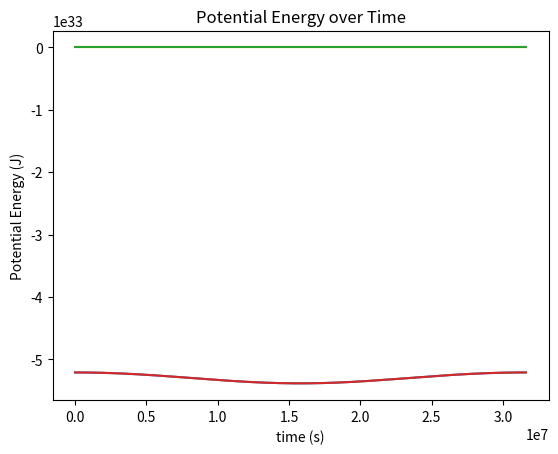

Here is the Python script that generated this plot:
# import packages

import numpy as np
import math
from scipy.optimize import bisect
import matplotlib.pyplot as plt

# initial conditions format is [parameter planet 1, parameter planet 2, ...] where
# parameter planet = [position in x (s_x), s_y, s_z, v_x, v_y, v_z, mass, radius]
# input in arrays, output in arrays
# other inputs are dt (size of the time step), t_0 (initial time), t_f (final time) 
# optional parameters are the value of the gravitational constant G and do_collisions, which is automatically set to false
# when do_collisions is set to true, the simulation will do inelastic collisions when two planets are overlapping
# the function uses leapfrog integration to determine the positions and velocities of the bodies after each timestep
# the function starts at the initial conditions and t_0 and integrates up to when t_f is passed
# the function also computes the energy of the system based on the initial conditions and after every time step
# the outputs are arrays of the times, positions, velocities, kinetic energies, potential energies, and total energies
# output arrays are organized such that the indices are ordered loop number, planet number, direction (x, y, or z)
# all of the energy arrays are 2D and lack a direction index; times is 1D and only has the loop number index
# the final output is an array called collisions that details any collisions that may have occurred
# the format for the array is [i, j, loop_num] for each collision
# i is the index of the first planet involved in the collision, j is the index of the second, 
# and loop_num refers to the index of the time in the time array prior to the collision


def n_body_model(initial_conditions, dt, t_0, t_f, do_collisions = False, G = 6.67430*10**(-11)):
    
    # here we determine the number of planets to make for loops easier

    num_planets = len(initial_conditions)
  
    # extract info from inputs and define sizes of output matrices from input parameters

    masses = initial_conditions[0:num_planets, 6]  
    radii = initial_conditions[0:num_planets, 7]

    positions = initial_conditions[0:num_planets, 0:3]
    positions = positions.flatten()
    positions.resize((math.ceil((t_f-t_0)/dt) + 2) * num_planets * 3)
    positions = positions.reshape((math.ceil((t_f-t_0)/dt) + 2, num_planets, 3))

    velocities = initial_conditions[0:num_planets, 3:6]
    velocities = velocities.flatten()
    velocities.resize((math.ceil((t_f-t_0)/dt) + 2) * num_planets * 3)
    velocities = velocities.reshape((math.ceil((t_f-t_0)/dt) + 2, num_planets, 3))

    times = np.empty((math.ceil((t_f-t_0)/dt) + 2))
    energies = np.empty((math.ceil((t_f-t_0)/dt) + 2))
    kinetic = np.empty((math.ceil((t_f-t_0)/dt) + 2))
    potential = np.empty((math.ceil((t_f-t_0)/dt) + 2))

    # define variable to keep track of the number of collisions and variable to keep track of essential collision info

    collision_num = 0
    collisions = None

    # set loop number to be 0

    loop_num = 0

    # define an array in order to retain acceleration data and intermediate velocity data between different for loops

    accels = np.empty((num_planets, 3))
    int_velocities = np.empty((num_planets, 3))
    
    # we then record the intial energies

    energies[0] = find_energy(loop_num - 1, num_planets, masses, velocities, positions, G)[0]
    kinetic[0] = find_energy(loop_num - 1, num_planets, masses, velocities, positions, G)[1]
    potential[0] = find_energy(loop_num - 1, num_planets, masses, velocities, positions, G)[2]

    # loop until we pass t final
    # computing positions, velocities, checking for collisions, and computing energies in addition
    # to updating the loop number and the time array for each time step
  
    while times[loop_num] < t_f + dt:

        # here we perform the first two steps of leapfrog integration.
        # first we compute our intermediate velocity and then we compute our new positions at the end of the time step

        for i in range(num_planets):

            # Note: all masses != 0 are checking against planets that have been "absorbed" by collisions in order to avoid calculating new info for them

            if masses[i] != 0:

                # pull accelerations from the last loop since we apply the same acceleration at the end of the ith loop as 
                # the beginning of the (i+1)th loop
        
                a_x = accels[i][0]
                a_y = accels[i][1]
                a_z = accels[i][2]

                # extract latest position components

                s_x, s_y, s_z = positions[loop_num][i][0], positions[loop_num][i][1], positions[loop_num][i][2]

                # if we have no prior acceleration data to pull from we compute it here

                if loop_num == 0:
                    
                        a_x, a_y, a_z = 0, 0, 0
                        
                        # for each planet we add its contribution to the acceleration of the planet we are modeling
                        
                        for j in range(num_planets):
                            if (j != i) and (masses[j] != 0):

                                # find the radius vector, radius magnetude, and radius unit vector

                                r_vector = -1 * np.array([(s_x-positions[loop_num][j][0]), (s_y-positions[loop_num][j][1]), (s_z-positions[loop_num][j][2])])
                                r = np.sqrt(np.sum(r_vector**2))
                                r_hat = r_vector / r

                                # compute the magnitude of the acceleration on the body and its components

                                a_j = masses[j] * G / (r**2)
                                ax_j, ay_j, az_j = r_hat * a_j

                                # add contribution from jth body to acceleration components

                                a_x += ax_j
                                a_y += ay_j
                                a_z += az_j

                # extract latest velocity componets

                v_x, v_y, v_z = velocities[loop_num][i][0], velocities[loop_num][i][1], velocities[loop_num][i][2]
                
                # find intermediate velocity

                v_x += a_x * dt / 2.0
                v_y += a_y * dt / 2.0
                v_z += a_z * dt / 2.0

                # calculate new positions

                new_s_x = v_x * dt + s_x
                new_s_y = v_y * dt + s_y
                new_s_z = v_z * dt + s_z
                
                # record positions and store intermediate velocities for later
        
                positions[loop_num + 1][i][0] = new_s_x
                positions[loop_num + 1][i][1] = new_s_y
                positions[loop_num + 1][i][2] = new_s_z
        
                int_velocities[i][0] = v_x
                int_velocities[i][1] = v_y
                int_velocities[i][2] = v_z
                
            # in the event that a planet's mass is 0 we give it no coordinates
        
            else:
                positions[loop_num + 1][j][0] = None
                positions[loop_num + 1][j][1] = None
                positions[loop_num + 1][j][2] = None
                   
        # this for loop completes the final step of leapfrog integration
        
        if do_collisions == True:
        
            num_planets, masses, radii, positions, int_velocities, accels, collisions, collision_num = collisions_check(num_planets, masses, radii, positions, int_velocities, accels, collisions, collision_num, dt, loop_num)
        
        for i in range(num_planets):
            if masses[i] != 0:
                
                # we reset the accelerations
        
                a_x = 0
                a_y = 0
                a_z = 0
                
                # pull out the positions from the end of the time step

                s_x, s_y, s_z = positions[loop_num+1][i][0], positions[loop_num+1][i][1], positions[loop_num+1][i][2]
                
                # we now iterate over all of the other planets and add their contribution to the gravitational acceleration

                for j in range(num_planets):
                    if (j != i) and (masses[j] != 0):

                        # find the radius vector, radius magnitude, and radius unit vector

                        r_vector = -1 * np.array([(s_x-positions[loop_num+1][j][0]), (s_y-positions[loop_num+1][j][1]), (s_z-positions[loop_num+1][j][2])])
                        r = np.sqrt(np.sum(r_vector**2))
                        r_hat = r_vector / r

                        # compute the magnitude of the acceleration on the body and its components

                        a_j = masses[j] * G / (r**2)
                        ax_j, ay_j, az_j = r_hat * a_j

                        # add contribution from jth body to acceleration components

                        a_x += ax_j
                        a_y += ay_j
                        a_z += az_j
                        
                # we pull back out the intermediate velocities

                v_x, v_y, v_z = int_velocities[i][0], int_velocities[i][1], int_velocities[i][2]
                
                # we compute the velocities at the end of the time step and record them

                new_v_x = v_x + a_x * dt/2
                new_v_y = v_y + a_y * dt/2
                new_v_z = v_z + a_z * dt/2

                velocities[loop_num + 1][i][0] = new_v_x
                velocities[loop_num + 1][i][1] = new_v_y
                velocities[loop_num + 1][i][2] = new_v_z

                # store acceleration components for the next loop

                accels[i][0], accels[i][1], accels[i][2] = a_x, a_y, a_z

            # if the body no longer exists, fill its vcomponents with None

            else:

                velocities[loop_num + 1][j][0] = None
                velocities[loop_num + 1][j][1] = None
                velocities[loop_num + 1][j][2] = None
                
        # update energy arrays by running the energy function
        
        energy = find_energy(loop_num, num_planets, masses, velocities, positions, G)
        energies[loop_num + 1] = energy[0]
        kinetic[loop_num + 1] = energy[1]
        potential[loop_num + 1] = energy[2]
        
        # update time arrays and increase loop_num
        
        times[loop_num + 1] = times[loop_num] + dt
        loop_num += 1
        
        # this if statement is not a part of the simulation. We just use the print statement so we can confirm the simulation is running
            
        if loop_num // 10000 == loop_num / 10000:
            print(loop_num)

    # return t, s, v, collisions, E, K, U

    return times, positions, velocities, collisions, energies, kinetic, potential

# here we internally define a function to find the energies for a given loop number

def find_energy(it_num, num_planets, masses, velocities, positions, G):

    # we define the potential and kinetic energy and set them to be zero

    potential = 0
    kinetic = 0

    # we then iterate over the planets 

    for i in range(num_planets):

        # we add the kinetic energy from each planet

        kinetic += 1/2 * masses[i] * np.sqrt(velocities[it_num+1][i][0]**2 + velocities[it_num+1][i][1]**2 + velocities[it_num+1][i][2]**2)

        # we then find the potential energy between the ith planet and all other planets with a larger index number

        s_x, s_y, s_z = positions[it_num+1][i][0], positions[it_num+1][i][1], positions[it_num+1][i][2]
        for j in range(num_planets):
            if j > i and masses[j] != 0:
                r_vector = -1 * np.array([(s_x-positions[it_num+1][j][0]), (s_y-positions[it_num+1][j][1]), (s_z-positions[it_num+1][j][2])])
                r = np.sqrt(np.sum(r_vector**2))
                potential += -masses[i] * masses[j] * G / r

    #we return the total energy in addition to the kinetic and potential energies separately

    return kinetic + potential, kinetic, potential

# for each planet we check to see if it has collided with every other planet, excluding planets where mass = 0 (i.e. they do not exist)
def collisions_check(num_planets, masses, radii, positions, int_velocities, accels, collisions, collision_num, dt, loop_num):
    for i in range(num_planets):
        for j in range(num_planets):
            if (j > i) and (masses[i] != 0) and (masses[j] != 0):

                # we use two tests for collisions since they should deal with all cases of planet collisions
                # if a collision between two planets occurred over the course of a time step, one of two things is true
                # one, at the end of the timestep, the distance between two planets is less than the sum of their radii
                # two, at some time during the timestep (not at an endpoint), the distance between the two planets is 
                # less than the sum of their radii. If we define a function that gives the distance between the surfaces
                # of two planets, its derivative will go from negative to positive over the course of a time step.
                # we can use the intermediate value theorem to find the zero of this derivative and check to see if a collision
                # occurred by the first criteria.
                # the only scenario this system cannot account for is if the initial conditions are of coinciding bodies
                # the collision detection system will then fail.

                # this function defines the derivative of the distance between the surfaces of two planets as a function of time

                def distance_derivative(t):
                    r_x = (positions[loop_num][i][0] + int_velocities[i][0] * t - positions[loop_num][j][0] - int_velocities[j][0] * t)
                    r_y = (positions[loop_num][i][1] + int_velocities[i][1] * t - positions[loop_num][j][1] - int_velocities[j][1] * t)
                    r_z = (positions[loop_num][i][2] + int_velocities[i][2] * t - positions[loop_num][j][2] - int_velocities[j][2] * t)
                    distance = np.sqrt(r_x**2 + r_y**2 + r_z**2)
                    numerator = r_x * (int_velocities[i][0] - int_velocities[j][0]) + r_y * (int_velocities[i][1] - int_velocities[j][1]) + r_z * (int_velocities[i][2] - int_velocities[j][2])
                    return numerator / distance

                # this function defines the distance between the surfaces of two planets as a function of time

                def surface_distance(t):
                    r_x = (positions[loop_num][i][0] + int_velocities[i][0] * t - positions[loop_num][j][0] - int_velocities[j][0] * t)
                    r_y = (positions[loop_num][i][1] + int_velocities[i][1] * t - positions[loop_num][j][1] - int_velocities[j][1] * t)
                    r_z = (positions[loop_num][i][2] + int_velocities[i][2] * t - positions[loop_num][j][2] - int_velocities[j][2] * t)
                    distance = np.sqrt(r_x**2 + r_y**2 + r_z**2)
                    return distance - radii[i] - radii[j]     

                # both of the above functions use the intermediate velocities of the planets and their positions prior to the timestep
                # to compute the surface distance and its derivative as a function of time over the course of a time step

                # we first check to seeif either of our conditions are met for a collision

                if (surface_distance(dt) < 0) or (distance_derivative(0) < 0 and distance_derivative(dt) >= 0):

                    # we define some variables. collision_time will be the time the collision occurred. We defined it as zero 
                    # because it notably cannot be zero because we look to find collisions after motion has begun for a time step
                    # root_time is the time when the distance derivative is zero. Same deal here. The derivative cannot be zero due 
                    # to our criteria. derivative_marker we use to denote if the second condition has been met

                    collision_time = 0
                    root_time = 0
                    derivative_marker = False

                    # if the first condition is met we use the bisect function to find the collision time since when the surface distance
                    # is first zero, that is the time of collision

                    if (surface_distance(dt) < 0): 
                        collision_time = bisect(surface_distance, 0, dt, xtol = 1e-8)

                    # if the distance derivative is zero at the end of the time step, that is our root_time. We also mark the derivative_marker

                    elif(distance_derivative(dt) == 0):
                        derivative_marker = True
                        root_time = dt

                    # if the derivative instead changed directions, we bisect to find the root_time
                    # we also mark the derivative_marker

                    elif(distance_derivative(dt) > 0):
                        derivative_marker = True
                        root_time = bisect(distance_derivative, 0, dt, xtol = 1e-8)

                    # if the derivative_marker is true, we check to see if the surface distance is negative at the root_time
                    # if so then we bisect again to find the collision time

                    if derivative_marker == True:
                        if surface_distance(root_time) < 0:
                            collision_time = bisect(surface_distance, 0, root_time, xtol = 1e-8)

                    # if we have a collision, we then perform a procedure to perform an inelastic collision

                    if collision_time != 0:

                        # since the collision is inelastic, mass is conserved

                        new_mass = masses[i] + masses[j]

                        # we change our variable name for clarity. t_prior is the amount of time in a timestep prior to a collision

                        t_prior = collision_time

                        # we take out the intermediate velocities for the two colliding bodies

                        v_x_prior_i = int_velocities[i][0]
                        v_y_prior_i = int_velocities[i][1]
                        v_z_prior_i = int_velocities[i][2]

                        v_x_prior_j = int_velocities[j][0]
                        v_y_prior_j = int_velocities[j][1]
                        v_z_prior_j = int_velocities[j][2]

                        # we then compute the positions of the bodies immediately before the collision

                        s_x_prior_i = int_velocities[i][0] * t_prior + positions[loop_num][i][0]
                        s_y_prior_i = int_velocities[i][1] * t_prior + positions[loop_num][i][1]
                        s_z_prior_i = int_velocities[i][2] * t_prior + positions[loop_num][i][2]

                        s_x_prior_j = int_velocities[j][0] * t_prior + positions[loop_num][j][0]
                        s_y_prior_j = int_velocities[j][1] * t_prior + positions[loop_num][j][1]
                        s_z_prior_j = int_velocities[j][2] * t_prior + positions[loop_num][j][2]

                        # we put the new planet at the center of mass of the two planets immediately prior to the collision

                        col_s_x = (s_x_prior_i * masses[i] + s_x_prior_j * masses[j]) / new_mass
                        col_s_y = (s_y_prior_i * masses[i] + s_y_prior_j * masses[j]) / new_mass
                        col_s_z = (s_z_prior_i * masses[i] + s_z_prior_j * masses[j]) / new_mass

                        # we define the new velocity of the combined planet using conservation of momentum in an inelastic collision

                        col_v_x = (v_x_prior_i * masses[i] + v_x_prior_j * masses[j]) / new_mass
                        col_v_y = (v_y_prior_i * masses[i] + v_y_prior_j * masses[j]) / new_mass
                        col_v_z = (v_z_prior_i * masses[i] + v_z_prior_j * masses[j]) / new_mass

                        # the amount of time we have left

                        t_left = dt - collision_time

                        # we let the planet keep drifting until the end of the time step

                        new_s_x = col_v_x * t_left + col_s_x
                        new_s_y = col_v_y * t_left + col_s_y
                        new_s_z = col_v_z * t_left + col_s_z

                        # we record the position information using the convention that the new planet assumes the 
                        # lower index of the two planets involved in the collision

                        positions[loop_num + 1][i][0] = new_s_x
                        positions[loop_num + 1][i][1] = new_s_y
                        positions[loop_num + 1][i][2] = new_s_z

                        # we record new intermediate velocities

                        int_velocities[i][0] = col_v_x
                        int_velocities[i][1] = col_v_y
                        int_velocities[i][2] = col_v_z

                        # the higher of the two indexes gets Nones from here on out for position and velocity data

                        positions[loop_num + 1][j][0] = None
                        positions[loop_num + 1][j][1] = None
                        positions[loop_num + 1][j][2] = None

                        int_velocities[j][0] = None
                        int_velocities[j][1] = None
                        int_velocities[j][2] = None

                        # the higher indexed planet no longer exists and has no acceleration

                        accels[j][0], accels[j][1], accels[j][2] = 0, 0, 0

                        # we record new masses. we define the mass of the jth planet to be zero so the program 
                        # can exclude considerations of it throughout the rest of the simulation

                        masses[i] = new_mass
                        masses[j] = 0

                        # assuming constant volume (likely) we find a new radius

                        radii[i] = (radii[i]**3 + radii[j]**3)**(1/3)
                        radii[j] = None

                        # we then update the collision output with an if else in the event this is the first collision

                        if collision_num == 0:
                            collisions = np.empty((1, 3))
                        else:
                            collisions.resize((collision_num+1, 3))

                        collisions[collision_num][0] = i
                        collisions[collision_num][1] = j
                        collisions[collision_num][2] = loop_num

                        # update the number of collisions

                        collision_num += 1
                        
    return num_planets, masses, radii, positions, int_velocities, accels, collisions, collision_num

# here we define the orbital parameters for the planets of the solar system
# we assume the orbital inclinations (except for Pluto) are zero degrees
# we place all bodies at either their aphelions or perehelions since at these positions
# the planets have known velocity with known direction (perpendicular to the radius vector)
# their angular position is arbitrary determined
# thus, these simulations are not accurate representations of the orientation of celestial bodies at any
# point in time, but rather we test the Physics of this similar system and determine relevant orbital parameters
# from our simulation to compare to the orbital parameters measured from the real system
# we also assume that the sun starts from rest. However its position is not fixed.

d_mars = 206.617 * 10 ** 9
v_mars = 26.50 * 1000
r_mars = 3376.2 * 1000
m_mars = 0.64171 * 10 ** 24
theta_mars = 37 * np.pi / 180

x_mars = d_mars * np.cos(theta_mars)
y_mars = d_mars * np.sin(theta_mars)

v_x_mars = v_mars * np.cos(theta_mars + np.pi / 2)
v_y_mars = v_mars * np.sin(theta_mars + np.pi / 2)

mars = [x_mars, y_mars, 0, v_x_mars, v_y_mars, 0, m_mars, r_mars]

x_earth = 152.099 * 10 ** 9
v_y_earth = 29.29 * 1000
r_earth = 6378000
m_earth = 5.9724 * 10 ** 24

earth = [x_earth, 0, 0, 0, v_y_earth, 0, m_earth, r_earth]

d_mercury = 46.002 * 10 ** 9
v_mercury = 58.98 * 1000
r_mercury = 2440.5 * 1000
m_mercury = 0.33011 * 10 ** 24
theta_mercury = -57 * np.pi / 180

x_mercury = d_mercury * np.cos(theta_mercury)
y_mercury = d_mercury * np.sin(theta_mercury)

v_x_mercury = v_mercury * np.cos(theta_mercury + np.pi / 2)
v_y_mercury = v_mercury * np.sin(theta_mercury + np.pi / 2)

mercury = [x_mercury, y_mercury, 0, v_x_mercury, v_y_mercury, 0, m_mercury, r_mercury]

d_venus = 108.939 * 10 ** 9
v_venus = 34.79 * 1000
r_venus = 6051.8 * 1000
m_venus = 4.8675 * 10 ** 24
theta_venus = 125 * np.pi / 180

x_venus = d_venus * np.cos(theta_venus)
y_venus = d_venus * np.sin(theta_venus)

v_x_venus = v_venus * np.cos(theta_venus + np.pi / 2)
v_y_venus = v_venus * np.sin(theta_venus + np.pi / 2)

venus = [x_venus, y_venus, 0, v_x_venus, v_y_venus, 0, m_venus, r_venus]

d_jupiter = 740.522 * 10 ** 9
v_jupiter = 13.72 * 1000
r_jupiter = 71492 * 1000
m_jupiter = 1898.19 * 10 ** 24
theta_jupiter = 89 * np.pi / 180

x_jupiter = d_jupiter * np.cos(theta_jupiter)
y_jupiter = d_jupiter * np.sin(theta_jupiter)

v_x_jupiter = v_jupiter * np.cos(theta_jupiter + np.pi / 2)
v_y_jupiter = v_jupiter * np.sin(theta_jupiter + np.pi / 2)

jupiter = [x_jupiter, y_jupiter, 0, v_x_jupiter, v_y_jupiter, 0, m_jupiter, r_jupiter]

d_saturn = 1514.504 * 10 ** 9
v_saturn = 9.09 * 1000 
r_saturn = 60268 * 1000
m_saturn = 568.34 * 10 ** 24
theta_saturn = 210 * np.pi / 180

x_saturn = d_saturn * np.cos(theta_saturn)
y_saturn = d_saturn * np.sin(theta_saturn)

v_x_saturn = v_saturn * np.cos(theta_saturn + np.pi / 2)
v_y_saturn = v_saturn * np.sin(theta_saturn + np.pi / 2)

saturn = [x_saturn, y_saturn, 0, v_x_saturn, v_y_saturn, 0, m_saturn, r_saturn]

d_uranus = 2741.302 * 10 ** 9
v_uranus = 7.11 * 1000
r_uranus = 25559 * 1000
m_uranus = 86.813 * 10 ** 24
theta_uranus = 285 * np.pi / 180

x_uranus = d_uranus * np.cos(theta_uranus)
y_uranus = d_uranus * np.sin(theta_uranus)

v_x_uranus = v_uranus * np.cos(theta_uranus + np.pi / 2)
v_y_uranus = v_uranus * np.sin(theta_uranus + np.pi / 2)

uranus = [x_uranus, y_uranus, 0, v_x_uranus, v_y_uranus, 0, m_uranus, r_uranus]

d_neptune = 4545.671 * 10 ** 9
v_neptune = 5.37 * 1000
r_neptune = 24764 * 1000
m_neptune = 102.413 * 10 ** 24
theta_neptune = 135 * np.pi / 180

x_neptune = d_neptune * np.cos(theta_neptune)
y_neptune = d_neptune * np.sin(theta_neptune)

v_x_neptune = v_neptune * np.cos(theta_neptune + np.pi / 2)
v_y_neptune = v_neptune * np.sin(theta_neptune + np.pi / 2)

neptune = [x_neptune, y_neptune, 0, v_x_neptune, v_y_neptune, 0, m_neptune, r_neptune]

m_sun = 1.988*10**30
r_sun = 696000000

sun = [0, 0, 0, 0, 0, 0, m_sun, r_sun]

# now we will add pluto to the solar system simulation with an orbital inclination of 17.16 degrees

theta_pluto = 17.16 * np.pi / 180
d_pluto = 7304.326 * 10 ** 9
v_y_pluto = 3.71 * 1000
m_pluto = 0.01303 * 10 ** 24
r_pluto = 1188 * 1000

x_pluto = d_pluto * np.cos(theta_pluto)
z_pluto = d_pluto * np.sin(theta_pluto)

pluto = [x_pluto, 0, z_pluto, 0, v_y_pluto, 0, m_pluto, r_pluto]

#initial_conditions = np.array([sun, mercury, venus, earth, mars, jupiter, saturn, uranus, neptune, pluto])
initial_conditions = np.array([sun, earth])

times, positions, velocities, collisions, energies, kinetic, potential = n_body_model(initial_conditions, 3600*24, 0, 3600*24*365)

print("Done")

# truncate and export data

positions = positions.reshape((len(positions), len(initial_conditions) * 3))
velocities = velocities.reshape((len(velocities), len(initial_conditions) * 3))

np.savetxt("positions.csv", positions, delimiter = ",")
np.savetxt("velocities.csv", velocities, delimiter = ",")
np.savetxt("times.csv", times, delimiter = ",")

# we make four plots
# 1. Total mechanical energy of the system over time
# 2. Energy error over time. error is a decimal error where the initial energy is treated as the true energy of the system
# 3. Kinetic Energy of the system over time
# 4. Potential Energy of the system over time

plt.plot(times, energies)
plt.xlabel("time (s)")
plt.ylabel("Energy (J)")
plt.title("Total Energy over Time")
plt.show()

energy_frac_err = abs((energies - np.array([energies[0]] * len(energies)))/energies[0])

plt.plot(times, energy_frac_err)
plt.xlabel("time (s)")
plt.ylabel("error from 'True' Energy")
plt.title("Energy Error over Time")
plt.show()

plt.plot(times, kinetic)
plt.xlabel("time (s)")
plt.ylabel("Kinetic Energy (J)")
plt.title("Kinetic Energy over Time")
plt.show()

plt.plot(times, potential)
plt.xlabel("time (s)")
plt.ylabel("Potential Energy (J)")
plt.title("Potential Energy over Time")
plt.show()